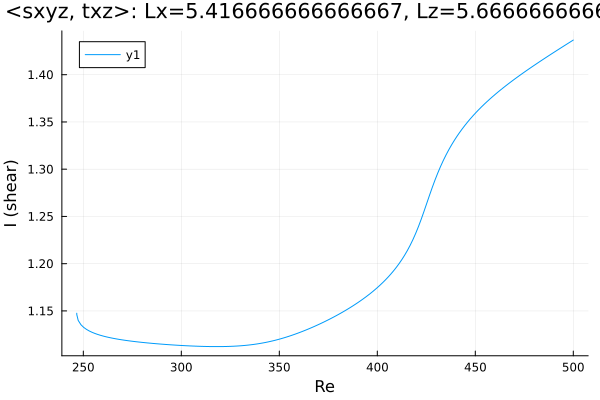

The data file committed next to this chart (first rows):
Re, shear
246.7, 1.148
246.7, 1.148
246.7, 1.148
246.7, 1.148
246.7, 1.148
246.7, 1.147
246.7, 1.147
246.7, 1.147
246.7, 1.147
246.7, 1.146
246.7, 1.146
247.4, 1.14
248.8, 1.135
250.2, 1.133
251.6, 1.13
253, 1.129
254.5, 1.127
255.9, 1.126
257.3, 1.125
258.7, 1.124
260.1, 1.123
261.5, 1.123
262.9, 1.122
264.4, 1.121
265.8, 1.121
267.2, 1.12
268.6, 1.12
270, 1.119
271.4, 1.119
272.8, 1.118
274.3, 1.118
275.7, 1.118
277.1, 1.117
278.5, 1.117
279.9, 1.117
281.3, 1.116
282.7, 1.116
284.2, 1.116
285.6, 1.116
287, 1.115
287.4, 1.115
288.8, 1.115
290.2, 1.115
291.6, 1.115
293.1, 1.114
294.5, 1.114
295.9, 1.114
297.2, 1.114
298.1, 1.114
298.7, 1.114
299.1, 1.114
299.4, 1.114
299.6, 1.113
299.8, 1.113
299.9, 1.113
299.9, 1.113
300, 1.113
300, 1.113
300, 1.113
300.0, 1.113
... 154 more rows
